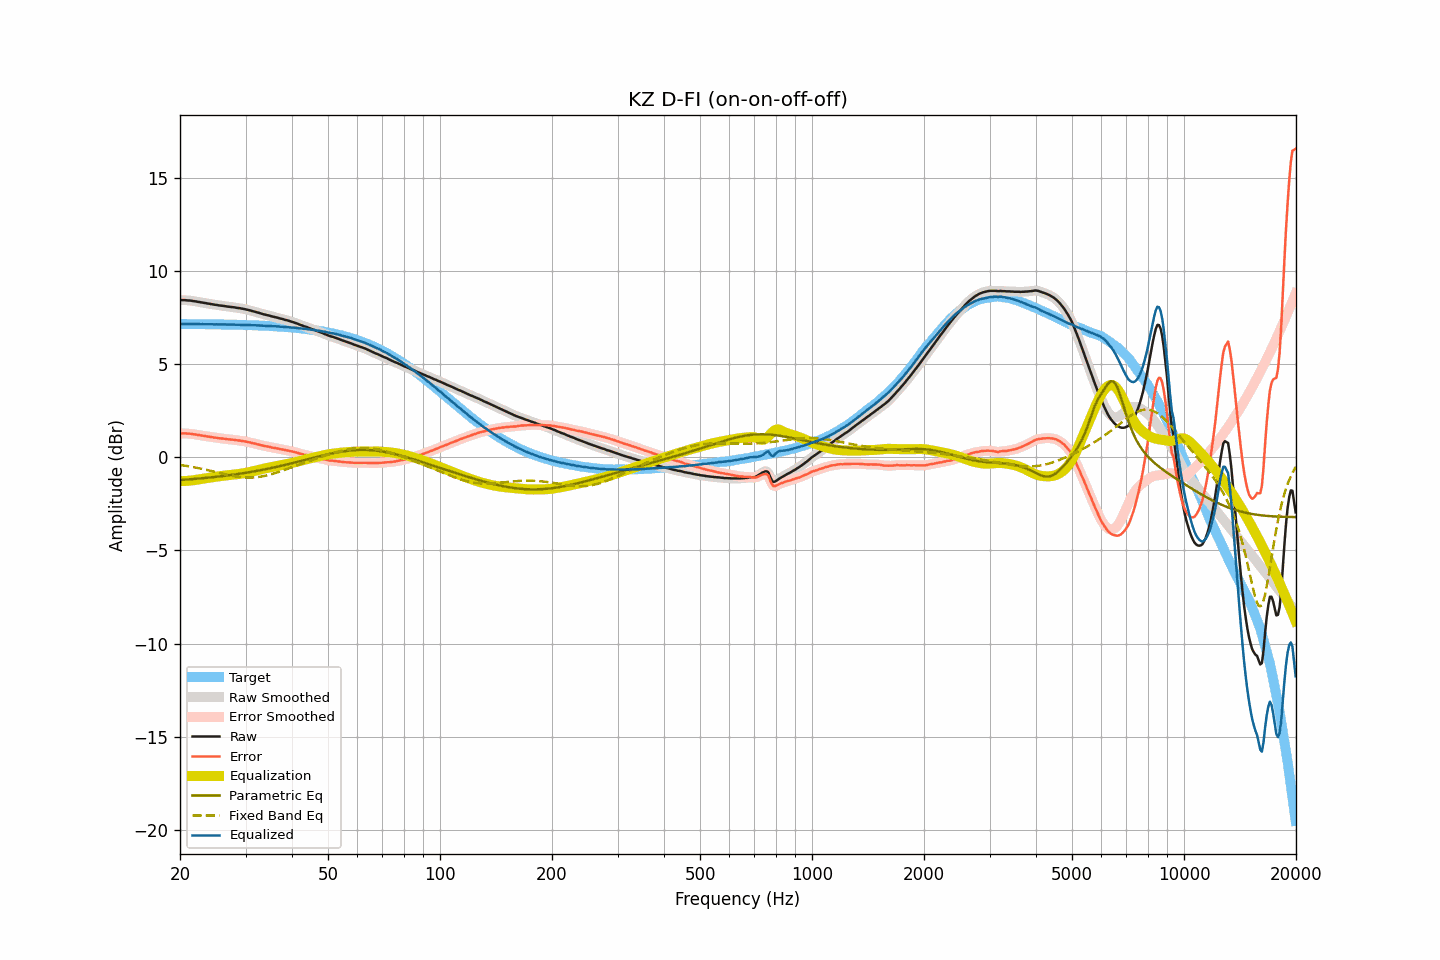

Source data for this figure (header and first rows):
frequency, raw, smoothed, error, error_smoothed, equalization, parametric_eq, fixed_band_eq, equalized_raw, equalized_smoothed, target
20.00, 8.43, 8.43, 1.28, 1.28, -1.28, -1.22, -0.41, 7.15, 7.15, 7.15
20.20, 8.43, 8.43, 1.28, 1.28, -1.28, -1.22, -0.43, 7.15, 7.15, 7.15
20.40, 8.43, 8.43, 1.28, 1.28, -1.28, -1.21, -0.44, 7.15, 7.15, 7.15
20.61, 8.43, 8.43, 1.28, 1.28, -1.28, -1.21, -0.45, 7.15, 7.15, 7.15
20.81, 8.42, 8.42, 1.27, 1.27, -1.27, -1.20, -0.47, 7.15, 7.15, 7.15
21.02, 8.41, 8.42, 1.26, 1.27, -1.27, -1.19, -0.48, 7.15, 7.15, 7.15
21.23, 8.41, 8.41, 1.26, 1.26, -1.26, -1.19, -0.50, 7.15, 7.15, 7.15
21.44, 8.40, 8.40, 1.25, 1.25, -1.25, -1.18, -0.51, 7.15, 7.15, 7.15
21.66, 8.38, 8.39, 1.24, 1.24, -1.24, -1.17, -0.53, 7.14, 7.15, 7.15
21.87, 8.37, 8.37, 1.23, 1.23, -1.23, -1.16, -0.54, 7.14, 7.14, 7.14
22.09, 8.36, 8.36, 1.22, 1.21, -1.21, -1.16, -0.56, 7.15, 7.14, 7.14
22.31, 8.34, 8.34, 1.20, 1.20, -1.20, -1.15, -0.58, 7.14, 7.14, 7.14
22.54, 8.33, 8.33, 1.19, 1.19, -1.19, -1.14, -0.59, 7.14, 7.14, 7.14
22.76, 8.31, 8.31, 1.17, 1.17, -1.17, -1.13, -0.61, 7.14, 7.14, 7.14
22.99, 8.30, 8.30, 1.16, 1.16, -1.16, -1.13, -0.63, 7.14, 7.14, 7.14
23.22, 8.28, 8.28, 1.14, 1.14, -1.14, -1.12, -0.65, 7.14, 7.14, 7.14
23.45, 8.27, 8.27, 1.13, 1.13, -1.13, -1.11, -0.67, 7.14, 7.14, 7.14
23.69, 8.25, 8.25, 1.11, 1.12, -1.12, -1.10, -0.69, 7.14, 7.14, 7.14
23.92, 8.24, 8.24, 1.10, 1.10, -1.10, -1.09, -0.71, 7.14, 7.14, 7.14
24.16, 8.22, 8.22, 1.09, 1.09, -1.09, -1.08, -0.73, 7.13, 7.13, 7.13
24.40, 8.21, 8.21, 1.08, 1.07, -1.07, -1.07, -0.75, 7.14, 7.13, 7.13
24.65, 8.19, 8.19, 1.06, 1.06, -1.06, -1.07, -0.77, 7.13, 7.13, 7.13
24.89, 8.18, 8.18, 1.05, 1.05, -1.05, -1.06, -0.79, 7.13, 7.13, 7.13
25.14, 8.17, 8.17, 1.04, 1.04, -1.04, -1.05, -0.81, 7.13, 7.13, 7.13
25.39, 8.15, 8.15, 1.02, 1.03, -1.03, -1.04, -0.83, 7.12, 7.13, 7.13
25.65, 8.14, 8.14, 1.01, 1.01, -1.02, -1.03, -0.85, 7.13, 7.13, 7.13
25.91, 8.13, 8.13, 1.01, 1.01, -1.00, -1.02, -0.87, 7.13, 7.13, 7.13
26.16, 8.12, 8.12, 1.00, 1.00, -0.99, -1.01, -0.89, 7.13, 7.13, 7.12
26.43, 8.11, 8.11, 0.99, 0.99, -0.98, -0.99, -0.91, 7.13, 7.12, 7.12
26.69, 8.09, 8.09, 0.97, 0.97, -0.97, -0.98, -0.93, 7.12, 7.12, 7.12
26.96, 8.08, 8.08, 0.96, 0.96, -0.97, -0.97, -0.95, 7.12, 7.12, 7.12
27.23, 8.07, 8.07, 0.95, 0.95, -0.96, -0.96, -0.97, 7.12, 7.11, 7.12
27.50, 8.06, 8.06, 0.95, 0.95, -0.95, -0.95, -0.99, 7.12, 7.12, 7.11
27.77, 8.05, 8.05, 0.94, 0.94, -0.94, -0.94, -1.01, 7.11, 7.11, 7.11
28.05, 8.04, 8.04, 0.93, 0.93, -0.93, -0.93, -1.02, 7.11, 7.11, 7.11
28.33, 8.02, 8.02, 0.91, 0.92, -0.92, -0.91, -1.04, 7.10, 7.11, 7.11
28.62, 8.01, 8.01, 0.90, 0.90, -0.91, -0.90, -1.05, 7.11, 7.11, 7.11
28.90, 8.00, 8.00, 0.90, 0.89, -0.89, -0.89, -1.06, 7.11, 7.10, 7.10
29.19, 7.98, 7.98, 0.88, 0.88, -0.88, -0.87, -1.07, 7.10, 7.10, 7.10
29.48, 7.97, 7.97, 0.87, 0.87, -0.87, -0.86, -1.08, 7.10, 7.10, 7.10
29.78, 7.95, 7.95, 0.85, 0.85, -0.85, -0.85, -1.09, 7.10, 7.10, 7.10
30.08, 7.93, 7.93, 0.84, 0.84, -0.84, -0.83, -1.09, 7.09, 7.10, 7.09
30.38, 7.91, 7.91, 0.82, 0.82, -0.82, -0.82, -1.09, 7.09, 7.09, 7.09
30.68, 7.89, 7.89, 0.80, 0.80, -0.80, -0.81, -1.09, 7.09, 7.09, 7.09
30.99, 7.87, 7.87, 0.78, 0.78, -0.78, -0.79, -1.09, 7.09, 7.09, 7.09
31.30, 7.84, 7.85, 0.76, 0.76, -0.76, -0.78, -1.09, 7.08, 7.08, 7.08
31.61, 7.82, 7.82, 0.74, 0.74, -0.74, -0.76, -1.09, 7.08, 7.08, 7.08
31.93, 7.80, 7.80, 0.72, 0.72, -0.72, -0.75, -1.08, 7.08, 7.08, 7.08
32.24, 7.77, 7.77, 0.70, 0.70, -0.70, -0.73, -1.07, 7.07, 7.07, 7.07
32.57, 7.75, 7.75, 0.68, 0.68, -0.68, -0.71, -1.06, 7.07, 7.07, 7.07
32.89, 7.72, 7.72, 0.65, 0.66, -0.66, -0.70, -1.05, 7.06, 7.07, 7.07
33.22, 7.70, 7.70, 0.64, 0.64, -0.64, -0.68, -1.03, 7.06, 7.06, 7.06
33.55, 7.67, 7.67, 0.61, 0.61, -0.62, -0.66, -1.01, 7.05, 7.06, 7.06
33.89, 7.65, 7.65, 0.60, 0.60, -0.60, -0.65, -0.99, 7.05, 7.05, 7.05
34.23, 7.63, 7.63, 0.58, 0.58, -0.58, -0.63, -0.97, 7.05, 7.05, 7.05
34.57, 7.61, 7.61, 0.57, 0.56, -0.56, -0.61, -0.95, 7.05, 7.05, 7.05
34.92, 7.59, 7.59, 0.55, 0.55, -0.55, -0.59, -0.93, 7.05, 7.04, 7.04
35.27, 7.56, 7.56, 0.52, 0.53, -0.53, -0.58, -0.91, 7.03, 7.04, 7.04
35.62, 7.54, 7.54, 0.51, 0.51, -0.51, -0.56, -0.88, 7.03, 7.03, 7.03
35.97, 7.52, 7.52, 0.49, 0.49, -0.49, -0.54, -0.85, 7.03, 7.03, 7.03
... 635 more rows
